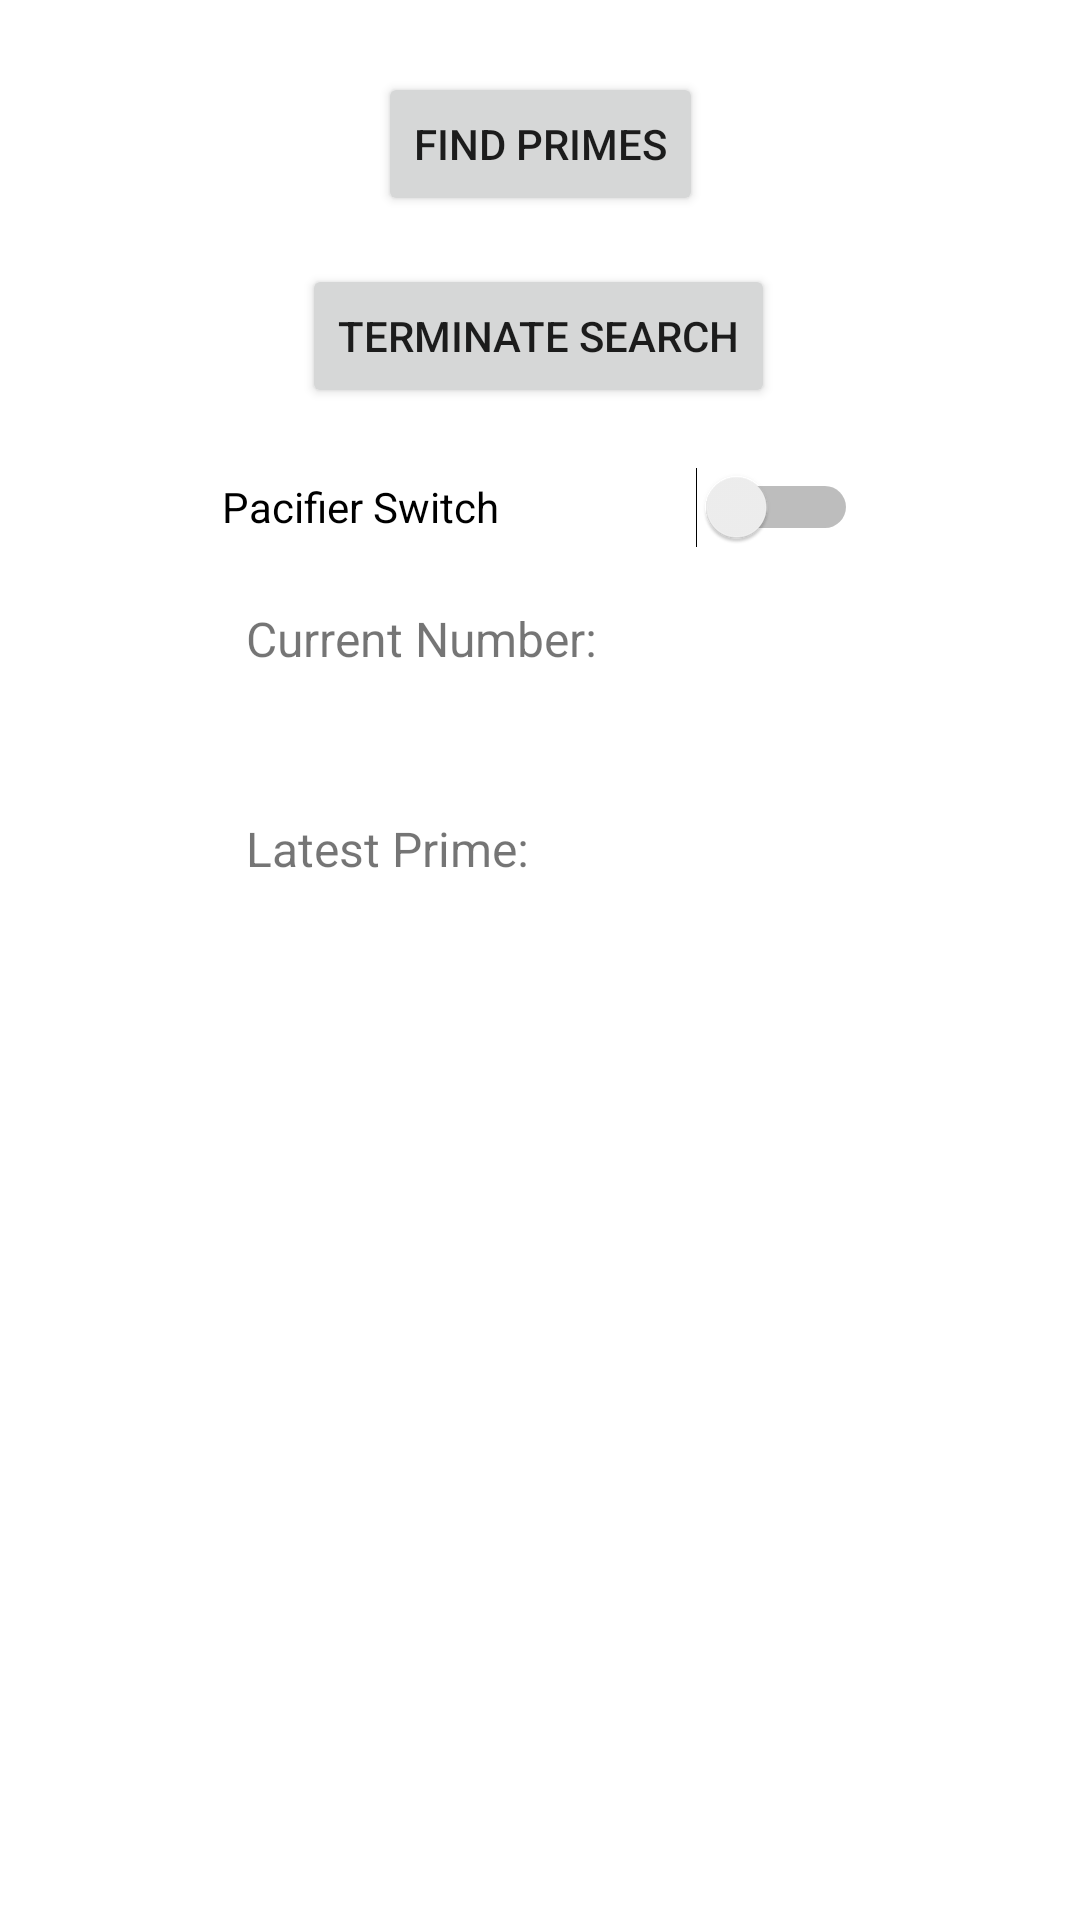

Here is an Android app screen rendered from its layout file. Give the layout XML and the strings, colors and styles it references.
<!-- AndroidManifest.xml: activity theme Theme.NUMAD24Su_ChunzhangLiu -->
<!-- res/layout/activity_prime.xml -->
<?xml version="1.0" encoding="utf-8"?>
<androidx.constraintlayout.widget.ConstraintLayout
    xmlns:android="http://schemas.android.com/apk/res/android"
    xmlns:app="http://schemas.android.com/apk/res-auto"
    xmlns:tools="http://schemas.android.com/tools"
    android:layout_width="match_parent"
    android:layout_height="match_parent">

    
    <Button
        android:id="@+id/btn_find_primes"
        android:layout_width="wrap_content"
        android:layout_height="wrap_content"
        android:text="Find Primes"
        app:layout_constraintTop_toTopOf="parent"
        app:layout_constraintStart_toStartOf="parent"
        app:layout_constraintEnd_toEndOf="parent"
        android:layout_marginTop="24dp"
        />

    

    

    <Button
        android:id="@+id/btn_terminate_search"
        android:layout_width="wrap_content"
        android:layout_height="wrap_content"
        android:layout_marginTop="16dp"
        android:text="Terminate Search"
        app:layout_constraintEnd_toEndOf="parent"
        app:layout_constraintHorizontal_bias="0.497"
        app:layout_constraintStart_toStartOf="parent"
        app:layout_constraintTop_toBottomOf="@+id/btn_find_primes" />

    <Switch
        android:id="@+id/switch_pacifier"
        android:layout_width="212dp"
        android:layout_height="34dp"
        android:layout_marginTop="16dp"
        android:text="Pacifier Switch"
        app:layout_constraintEnd_toEndOf="parent"
        app:layout_constraintStart_toStartOf="parent"
        app:layout_constraintTop_toBottomOf="@+id/btn_terminate_search" />

    
    <TextView
        android:id="@+id/tv_current_number"
        android:layout_width="196dp"
        android:layout_height="54dp"
        android:layout_marginTop="16dp"
        android:text="Current Number: "
        android:textSize="16sp"
        app:layout_constraintEnd_toEndOf="parent"
        app:layout_constraintStart_toStartOf="parent"
        app:layout_constraintTop_toBottomOf="@+id/switch_pacifier" />

    
    <TextView
        android:id="@+id/tv_latest_prime"
        android:layout_width="196dp"
        android:layout_height="54dp"
        android:layout_marginTop="16dp"
        android:text="Latest Prime: "
        android:textSize="16sp"
        app:layout_constraintEnd_toEndOf="parent"
        app:layout_constraintStart_toStartOf="parent"
        app:layout_constraintTop_toBottomOf="@+id/tv_current_number" />

</androidx.constraintlayout.widget.ConstraintLayout>
<!-- resources referenced by this layout -->
<resources>
  <style name="Theme.NUMAD24Su_ChunzhangLiu" parent="Theme.MaterialComponents.DayNight.DarkActionBar">
          
          <item name="colorPrimary">@color/purple_500</item>
          <item name="colorPrimaryVariant">@color/purple_700</item>
          <item name="colorOnPrimary">@color/white</item>
          
          <item name="colorSecondary">@color/teal_200</item>
          <item name="colorSecondaryVariant">@color/teal_700</item>
          <item name="colorOnSecondary">@color/black</item>
          
          <item name="android:statusBarColor">?attr/colorPrimaryVariant</item>
          
      </style>
  <!-- not gathered from this repository: default colours our renderer supplied (Android Studio template values) -->
  <color name="purple_500">#FF6200EE</color>
  <color name="purple_700">#FF3700B3</color>
  <color name="teal_200">#FF03DAC5</color>
  <color name="teal_700">#FF018786</color>
  <color name="black">#FF000000</color>
  <color name="white">#FFFFFFFF</color>
</resources>
